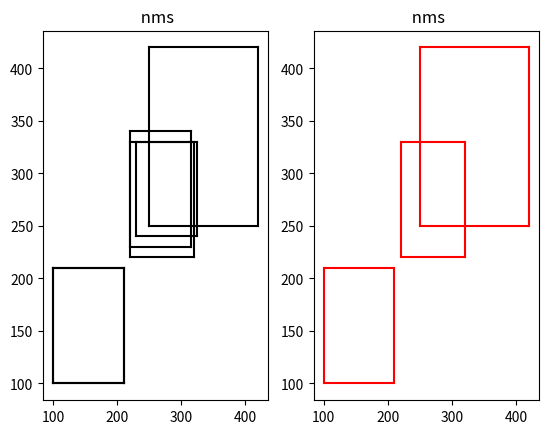

Generate this figure with matplotlib:


def cal_iou(box1, box2):
    """
    :param box1: [x1,y1,x2,y2]
    :param box2:
    :return:
    """
    if box1[2] < box2[0] or box1[1] > box2[3]:
        return 0
    # computing area of each rectangles
    S1 = (box1[2] - box1[0]) * (box1[3] - box1[1])
    S2 = (box2[2] - box2[0]) * (box2[3] - box2[1])

    # computing the sum_area
    s_sum = S1 + S2

    # find the each edge of intersect rectangle
    left_line = max(box1[0], box2[0])
    right_line = min(box1[2], box2[2])
    top_line = max(box1[1], box2[1])
    bottom_line = min(box1[2], box2[2])

    intersect = (right_line - left_line) * (bottom_line - top_line)
    return intersect / float(s_sum - intersect)

# box1 = [30, 40, 80, 90]
# box2 = [50,70, 90,100]
# iou = cal_iou(box1, box2)
# print(iou)

import numpy as np



def cal_NMS(boxes, thresh):
    """
    :param boxes: [x1,y1,x2,y2,score]
    :param thresh:
    :return:
    """
    x1 = boxes[:, 0]
    y1 = boxes[:, 1]
    x2 = boxes[:, 2]
    y2 = boxes[:, 3]
    scores = boxes[:, 4]
    areas = (y2 - y1 + 1) * (x2 - x1 + 1)

    keep = []
    # 取分数从大到小排序的索引
    index = scores.argsort()[::-1]
    while index.size > 0:
        # 取出第一个方框进行和其他方框比对，看有没有可以合并的
        i = index[0]
        keep.append(i)

        # 计算交集的左上角和右下角
        # 这里要注意，比如x1[i]这个方框的左上角x和所有其他的方框的左上角x的
        xx1 = np.maximum(x1[i], x1[index[1:]])
        xx2 = np.minimum(x2[i], x2[index[1:]])
        yy1 = np.maximum(y1[i], y1[index[1:]])
        yy2 = np.minimum(y2[i], y2[index[1:]])

        w = np.maximum(0, xx2 - xx1)
        h = np.maximum(0, yy2 - yy1)

        overlaps = w * h

        ious = overlaps / (areas[i] + areas[index[1:]] - overlaps)
        print(ious)
        # 找到iou大于阈值的框剔除,小于阈值的接着做NMS
        idx = np.where(ious <= thresh)[0]
        # 把留下来框在进行NMS操作
        # 这边留下的框是去除当前操作的框，和当前操作的框重叠度大于thresh的框
        # 每一次都会先去除当前操作框，所以索引的列表就会向前移动移位，要还原就+1，向后移动一位
        index = index[idx + 1]
    return keep

boxes = np.array([[100, 100, 210, 210, 0.72],
                  [250, 250, 420, 420, 0.8],
                  [220, 220, 320, 330, 0.92],
                  [100, 100, 210, 210, 0.72],
                  [230, 240, 325, 330, 0.81],
                  [220, 230, 315, 340, 0.9]])
import matplotlib.pyplot as plt


def plot_bbox(dets, c='k'):
    x1 = dets[:, 0]
    y1 = dets[:, 1]
    x2 = dets[:, 2]
    y2 = dets[:, 3]

    plt.plot([x1, x2], [y1, y1], c)
    plt.plot([x1, x1], [y1, y2], c)
    plt.plot([x1, x2], [y2, y2], c)
    plt.plot([x2, x2], [y1, y2], c)
    plt.title(" nms")



plt.figure(1)
ax1 = plt.subplot(1, 2, 1)
ax2 = plt.subplot(1, 2, 2)

plt.sca(ax1)
plot_bbox(boxes, 'k')  # before nms

keep = cal_NMS(boxes, thresh=0.3)
plt.sca(ax2)
plot_bbox(boxes[keep], 'r') # after nms
plt.show()



